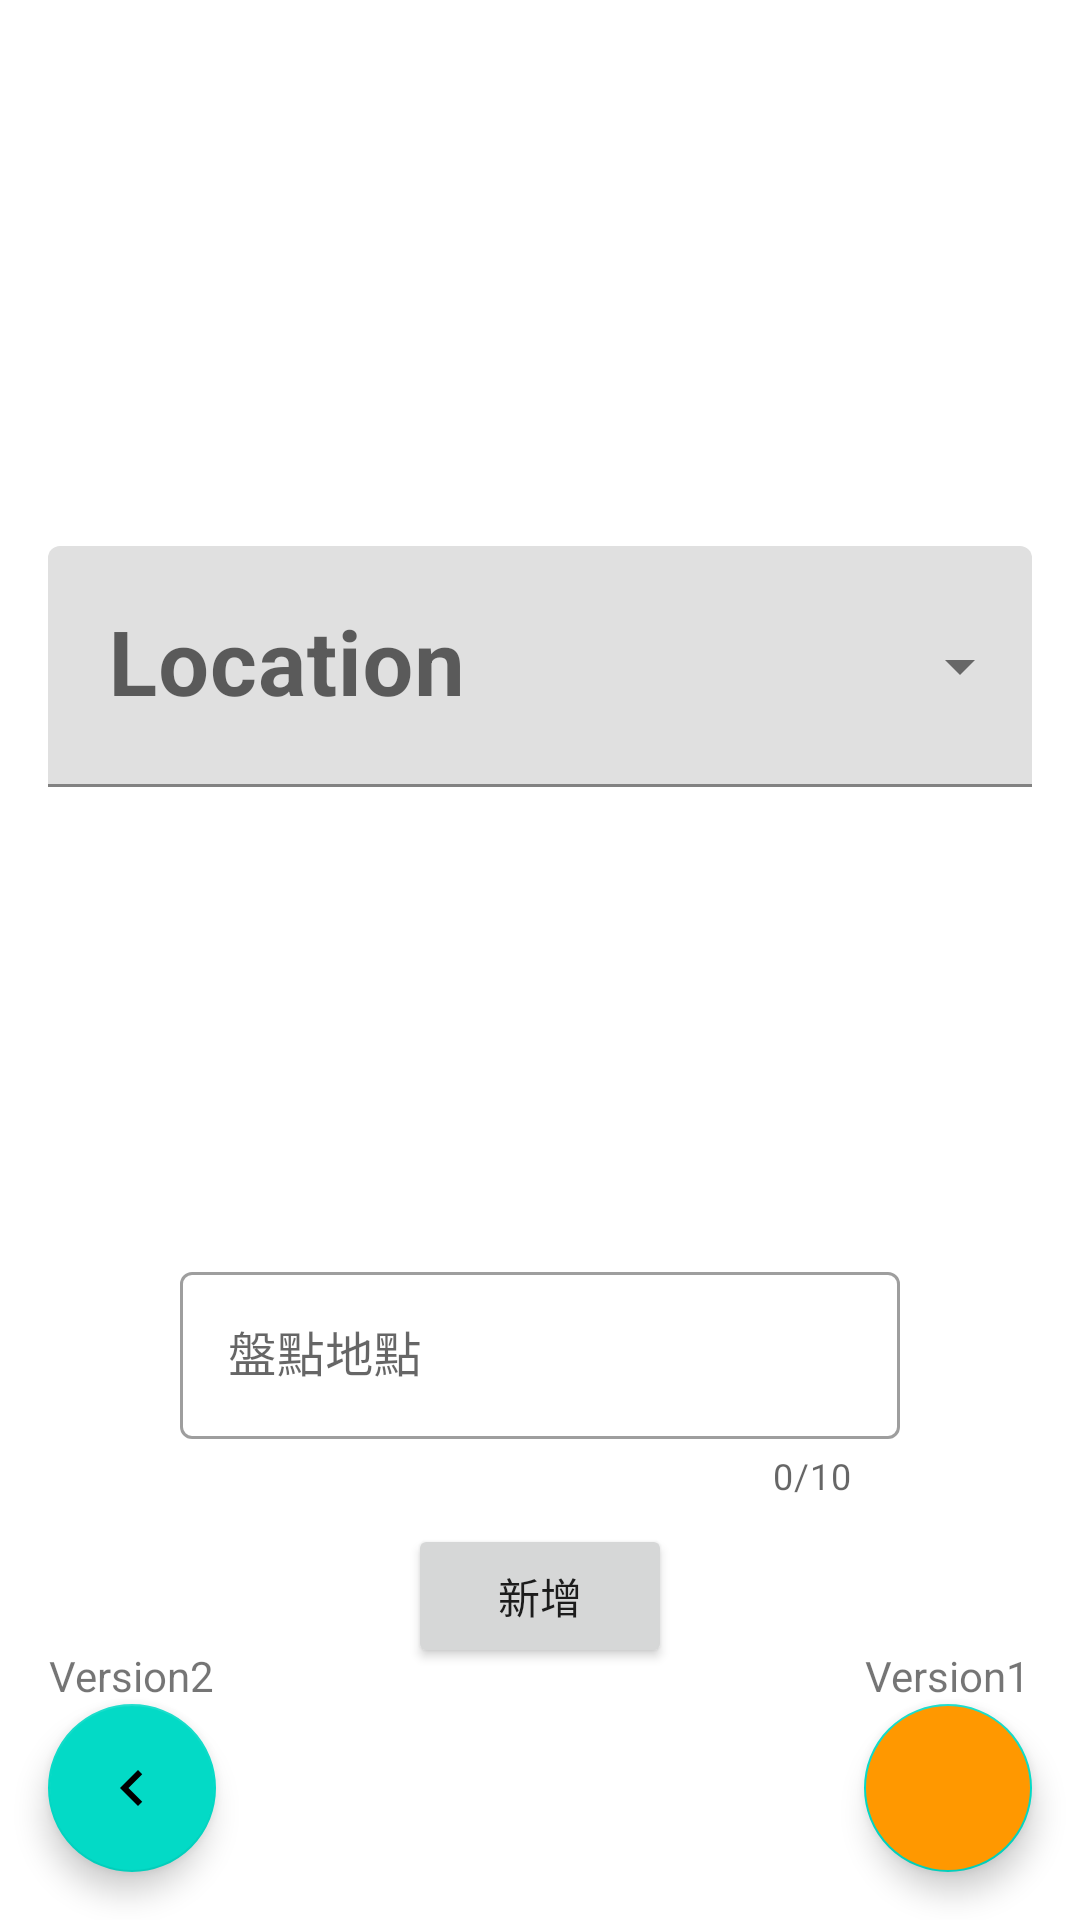

Android layout source for this screen:
<!-- AndroidManifest.xml: application theme AppTheme -->
<!-- res/layout/fragment_location.xml -->
<androidx.constraintlayout.widget.ConstraintLayout xmlns:android="http://schemas.android.com/apk/res/android"
    xmlns:tools="http://schemas.android.com/tools"
    android:layout_width="match_parent"
    android:layout_height="match_parent"
    xmlns:app="http://schemas.android.com/apk/res-auto"
    tools:context="com.chhsiao.firebase.quickstart.database.java.LocationFragment">

    <com.google.android.material.textfield.TextInputLayout
        style="@style/Widget.MaterialComponents.TextInputLayout.FilledBox.Dense.ExposedDropdownMenu"
        android:id="@+id/tilLocation"
        android:layout_width="match_parent"
        android:layout_height="wrap_content"
        app:layout_constraintBottom_toBottomOf="parent"
        app:layout_constraintEnd_toEndOf="parent"
        app:layout_constraintStart_toStartOf="parent"
        app:layout_constraintTop_toTopOf="parent"
        android:layout_marginStart= "16dp"
        android:layout_marginEnd= "16dp"
        app:layout_constraintVertical_bias="0.3"
        app:startIconDrawable="@drawable/ic_baseline_add_location_24">

        <AutoCompleteTextView
            android:id="@+id/actLocations"
            android:layout_width="match_parent"
            android:layout_height="wrap_content"
            android:layout_marginTop="20dp"
            android:inputType="none"
            android:hint="Location"
            android:padding="20dp"
            android:textSize="30sp"
            android:textStyle="bold" />
    </com.google.android.material.textfield.TextInputLayout>

    <com.google.android.material.textfield.TextInputLayout
        android:id="@+id/textInputLayoutLocation"
        style="@style/Widget.MaterialComponents.TextInputLayout.OutlinedBox"
        android:layout_width="match_parent"
        android:layout_height="wrap_content"
        android:layout_marginStart="60dp"
        android:layout_marginTop="16dp"
        android:layout_marginEnd="60dp"
        android:hint="盤點地點"
        android:maxLines="1"
        app:counterEnabled="true"
        app:counterMaxLength="10"
        app:endIconMode="clear_text"
        app:layout_constraintVertical_bias="0.5"
        app:layout_constraintBottom_toBottomOf="parent"
        app:layout_constraintEnd_toEndOf="parent"
        app:layout_constraintStart_toStartOf="parent"
        app:layout_constraintTop_toBottomOf="@+id/tilLocation">

        <com.google.android.material.textfield.TextInputEditText
            android:layout_width="match_parent"
            android:layout_height="wrap_content"
            android:maxLength="10" />
    </com.google.android.material.textfield.TextInputLayout>

    <Button
        android:id="@+id/btnNewlocation"
        android:layout_width="wrap_content"
        android:layout_height="wrap_content"
        android:layout_marginTop="8dp"
        android:text="新增"
        app:layout_constraintEnd_toEndOf="parent"
        app:layout_constraintStart_toStartOf="parent"
        app:layout_constraintTop_toBottomOf="@+id/textInputLayoutLocation" />

    <com.google.android.material.floatingactionbutton.FloatingActionButton
        android:id="@+id/fabgo"
        android:backgroundTint="@color/material_orange_500"
        app:srcCompat="@drawable/ic_baseline_navigate_next_24"
        android:layout_width="wrap_content"
        android:layout_height="wrap_content"
        android:layout_marginEnd="16dp"
        android:layout_marginBottom="16dp"
        app:layout_constraintBottom_toBottomOf="parent"
        app:layout_constraintEnd_toEndOf="parent" />

    <com.google.android.material.floatingactionbutton.FloatingActionButton
        android:id="@+id/btnVersion2"
        android:layout_width="wrap_content"
        android:layout_height="wrap_content"
        android:text="前往盤點"
        app:srcCompat="@drawable/ic_baseline_navigate_before_24"
        android:visibility="visible"
        app:layout_constraintBottom_toBottomOf="parent"
        android:layout_marginStart="16dp"
        android:layout_marginBottom="16dp"
        app:layout_constraintStart_toStartOf="parent" />

    <TextView
        android:id="@+id/textView5"
        android:layout_width="wrap_content"
        android:layout_height="wrap_content"
        android:text="Version2"
        app:layout_constraintBottom_toTopOf="@+id/btnVersion2"
        app:layout_constraintEnd_toEndOf="@+id/btnVersion2"
        app:layout_constraintStart_toStartOf="@+id/btnVersion2" />

    <TextView
        android:id="@+id/textView6"
        android:layout_width="wrap_content"
        android:layout_height="wrap_content"
        android:text="Version1"
        app:layout_constraintBottom_toTopOf="@+id/fabgo"
        app:layout_constraintEnd_toEndOf="@+id/fabgo"
        app:layout_constraintStart_toStartOf="@+id/fabgo" />



</androidx.constraintlayout.widget.ConstraintLayout>
<!-- resources referenced by this layout -->
<resources>
  <color name="material_orange_500">#ff9800</color>
  <!-- drawable ic_baseline_navigate_before_24 (drawable) -->
  <vector android:autoMirrored="true"
      android:height="24dp"
      android:tint="?attr/colorControlNormal"
      android:viewportHeight="24"
      android:viewportWidth="24"
      android:width="24dp"
      xmlns:android="http://schemas.android.com/apk/res/android">
      <path android:fillColor="@android:color/white" android:pathData="M15.41,7.41L14,6l-6,6 6,6 1.41,-1.41L10.83,12z"/>
  </vector>
  <style name="AppTheme" parent="Theme.MaterialComponents.Light.NoActionBar">
          
          <item name="colorPrimary">@color/colorPrimary</item>
          <item name="colorPrimaryDark">@color/colorPrimaryDark</item>
          <item name="colorAccent">@color/colorAccent</item>
      </style>
  <color name="colorPrimary">#128477</color>
  <color name="colorPrimaryDark">#00564b</color>
  <color name="colorAccent">#FFA000</color>
</resources>
